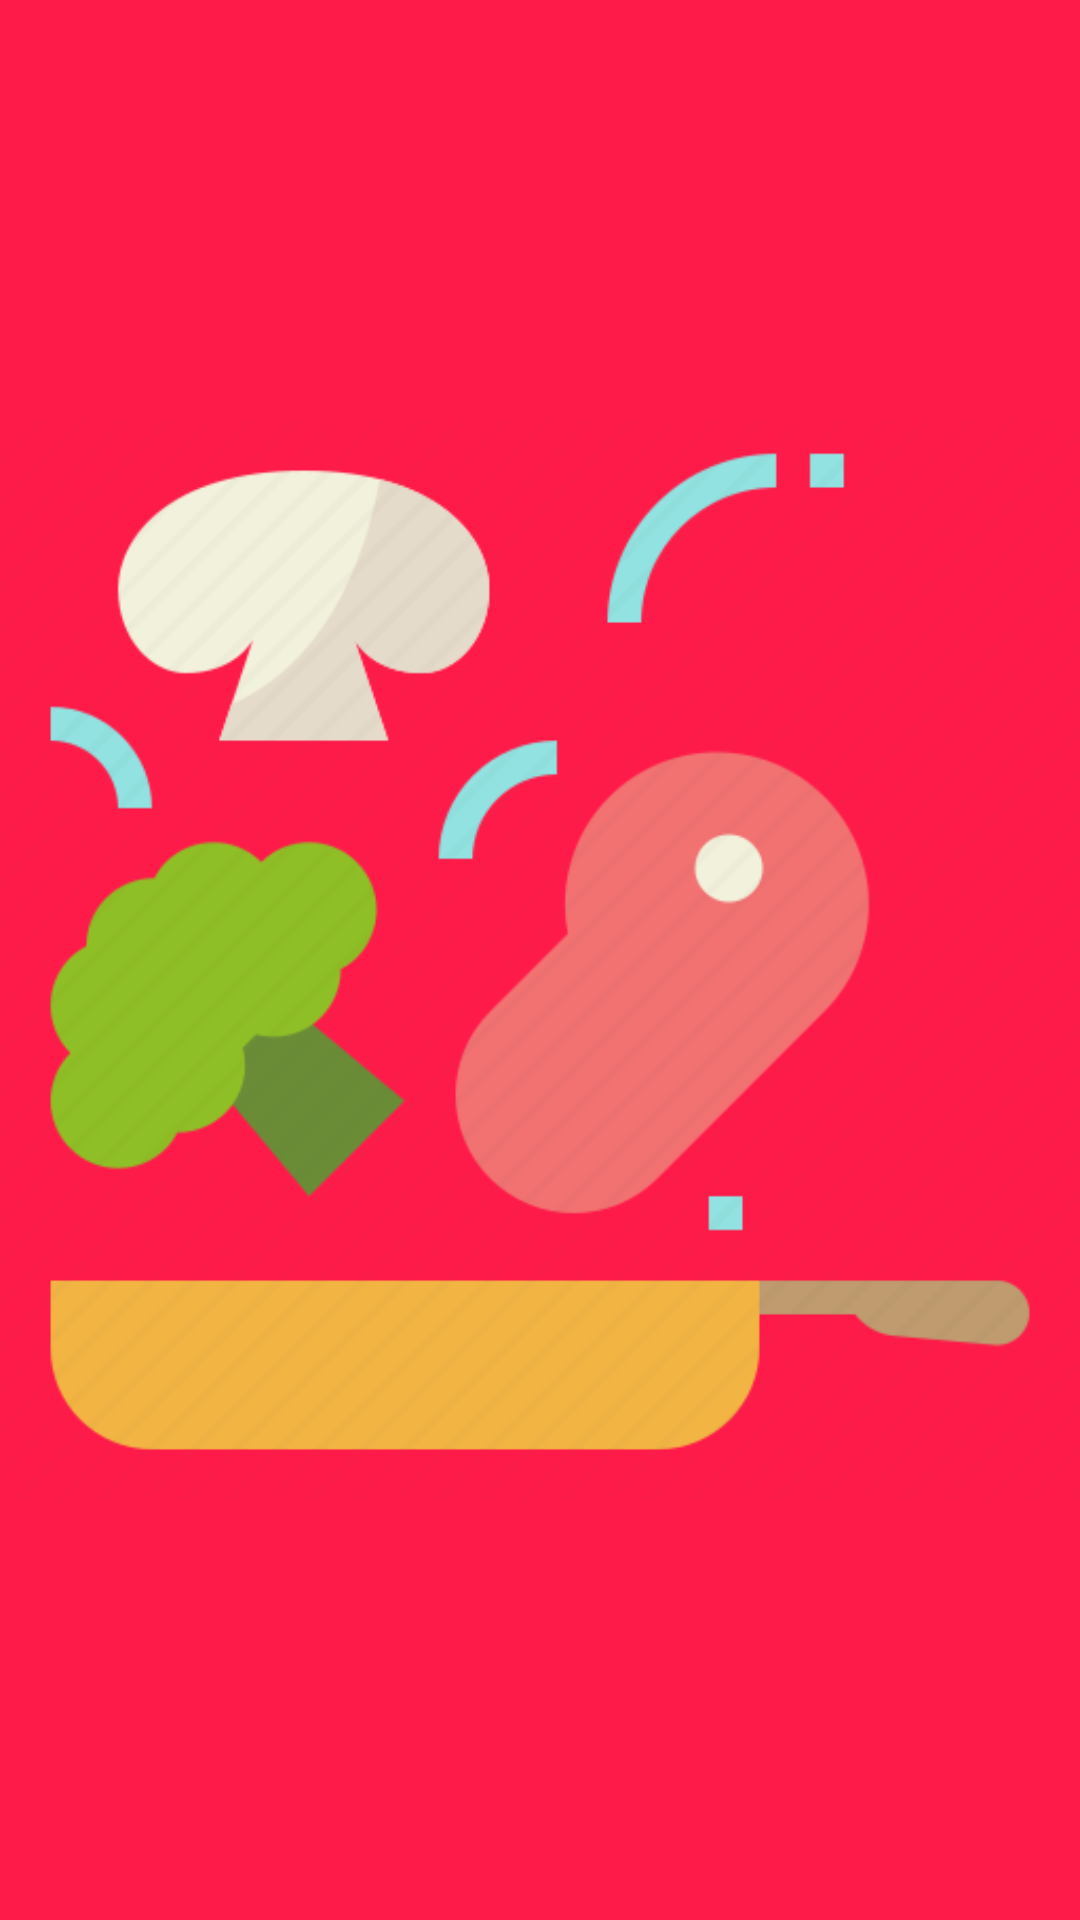

Android layout source for this screen:
<!-- AndroidManifest.xml: activity theme Theme.KhanaKhazana.Fullscreen -->
<!-- res/layout/activity_spalsh_screen.xml -->
<?xml version="1.0" encoding="utf-8"?>
<androidx.constraintlayout.widget.ConstraintLayout xmlns:android="http://schemas.android.com/apk/res/android"
    xmlns:tools="http://schemas.android.com/tools"
    android:layout_width="match_parent"
    android:layout_height="match_parent"
    xmlns:app="http://schemas.android.com/apk/res-auto"
    android:background="?attr/fullscreenBackgroundColor"
    android:theme="@style/ThemeOverlay.KhanaKhazana.FullscreenContainer"
    tools:context=".SpalshScreenActivity">

    <ImageView
        android:layout_width="match_parent"
        android:layout_height="match_parent"
        android:src="@drawable/splash_icon"
        />
   

</androidx.constraintlayout.widget.ConstraintLayout>
<!-- resources referenced by this layout -->
<resources>
  <!-- drawable splash_icon: png bitmap (drawable, 23992 bytes) -->
  <string name="app_name">खाना खज़ाना</string>
  <string name="title_activity_spalsh_screen">SpalshScreenActivity</string>
  <style name="ThemeOverlay.KhanaKhazana.FullscreenContainer" parent="">
          
          <item name="fullscreenBackgroundColor">#ff1b49</item>
          <item name="fullscreenTextColor">#e67d20</item>
      </style>
  <style name="Theme.KhanaKhazana.Fullscreen" parent="Theme.KhanaKhazana">
          <item name="android:actionBarStyle">@style/Widget.Theme.KhanaKhazana.ActionBar.Fullscreen
          </item>
          <item name="android:windowActionBarOverlay">true</item>
          <item name="android:windowBackground">@null</item>
      </style>
  <style name="Theme.KhanaKhazana" parent="Theme.MaterialComponents.DayNight.NoActionBar">
          
          <item name="colorPrimary">#689F38</item>
          <item name="colorPrimaryVariant">@color/purple_700</item>
          <item name="colorOnPrimary">@color/white</item>
          
          <item name="colorSecondary">@color/teal_200</item>
          <item name="colorSecondaryVariant">@color/teal_700</item>
          <item name="colorOnSecondary">@color/black</item>
          
          <item name="android:statusBarColor" tools:targetApi="l">#388E3C</item>
          
      </style>
  <style name="Widget.Theme.KhanaKhazana.ActionBar.Fullscreen" parent="Widget.AppCompat.ActionBar">
          <item name="android:background">@color/black_overlay</item>
      </style>
  <color name="purple_700">#FF3700B3</color>
  <color name="white">#FFFFFFFF</color>
  <color name="teal_200">#FF03DAC5</color>
  <color name="teal_700">#FF018786</color>
  <color name="black">#FF000000</color>
  <color name="black_overlay">#66000000</color>
</resources>
